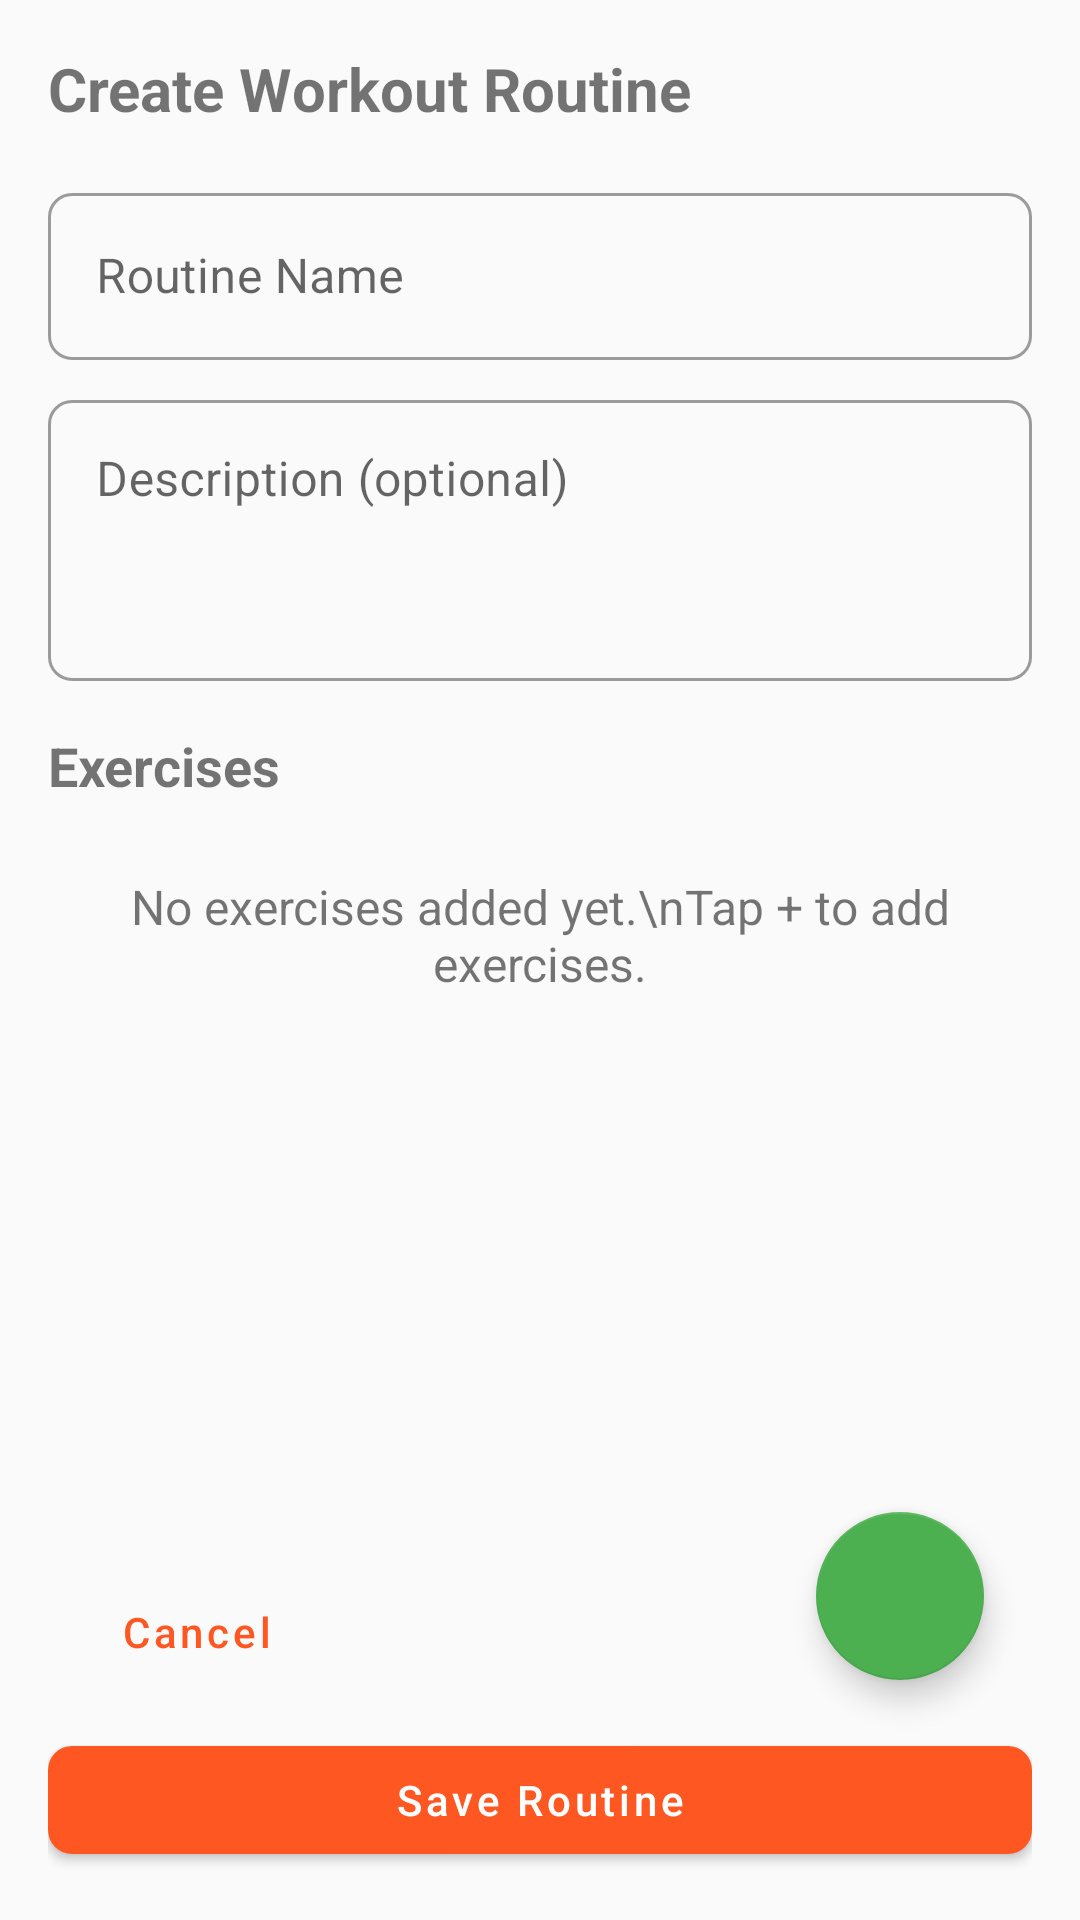

Reconstruct the res/layout file that produces this screen, plus the resources it refers to.
<!-- AndroidManifest.xml: application theme Theme.SimpleFit -->
<!-- res/layout/fragment_create_routine.xml -->
<?xml version="1.0" encoding="utf-8"?>
<androidx.core.widget.NestedScrollView
    xmlns:android="http://schemas.android.com/apk/res/android"
    xmlns:app="http://schemas.android.com/apk/res-auto"
    xmlns:tools="http://schemas.android.com/tools"
    android:layout_width="match_parent"
    android:layout_height="match_parent"
    android:fillViewport="true">

    <androidx.constraintlayout.widget.ConstraintLayout
        android:layout_width="match_parent"
        android:layout_height="match_parent"
        android:padding="16dp">

        <TextView
            android:id="@+id/tv_create_routine_title"
            android:layout_width="wrap_content"
            android:layout_height="wrap_content"
            android:text="Create Workout Routine"
            android:textSize="20sp"
            android:textStyle="bold"
            app:layout_constraintStart_toStartOf="parent"
            app:layout_constraintTop_toTopOf="parent" />

        
        <com.google.android.material.textfield.TextInputLayout
            android:id="@+id/til_routine_name"
            style="@style/Widget.MaterialComponents.TextInputLayout.OutlinedBox"
            android:layout_width="0dp"
            android:layout_height="wrap_content"
            android:layout_marginTop="16dp"
            android:hint="Routine Name"
            app:layout_constraintEnd_toEndOf="parent"
            app:layout_constraintStart_toStartOf="parent"
            app:layout_constraintTop_toBottomOf="@id/tv_create_routine_title">

            <com.google.android.material.textfield.TextInputEditText
                android:id="@+id/et_routine_name"
                android:layout_width="match_parent"
                android:layout_height="wrap_content"
                android:inputType="textCapWords"
                android:maxLines="1" />
        </com.google.android.material.textfield.TextInputLayout>

        
        <com.google.android.material.textfield.TextInputLayout
            android:id="@+id/til_routine_description"
            style="@style/Widget.MaterialComponents.TextInputLayout.OutlinedBox"
            android:layout_width="0dp"
            android:layout_height="wrap_content"
            android:layout_marginTop="8dp"
            android:hint="Description (optional)"
            app:layout_constraintEnd_toEndOf="parent"
            app:layout_constraintStart_toStartOf="parent"
            app:layout_constraintTop_toBottomOf="@id/til_routine_name">

            <com.google.android.material.textfield.TextInputEditText
                android:id="@+id/et_routine_description"
                android:layout_width="match_parent"
                android:layout_height="wrap_content"
                android:gravity="top"
                android:inputType="textMultiLine"
                android:minLines="3" />
        </com.google.android.material.textfield.TextInputLayout>

        
        <TextView
            android:id="@+id/tv_exercises_label"
            android:layout_width="wrap_content"
            android:layout_height="wrap_content"
            android:layout_marginTop="16dp"
            android:text="Exercises"
            android:textSize="18sp"
            android:textStyle="bold"
            app:layout_constraintStart_toStartOf="parent"
            app:layout_constraintTop_toBottomOf="@id/til_routine_description" />

        
        <TextView
            android:id="@+id/tv_no_exercises"
            android:layout_width="0dp"
            android:layout_height="wrap_content"
            android:layout_marginTop="8dp"
            android:gravity="center"
            android:padding="16dp"
            android:text="No exercises added yet.\nTap + to add exercises."
            android:textSize="16sp"
            android:visibility="visible"
            app:layout_constraintEnd_toEndOf="parent"
            app:layout_constraintStart_toStartOf="parent"
            app:layout_constraintTop_toBottomOf="@id/tv_exercises_label" />

        
        <androidx.recyclerview.widget.RecyclerView
            android:id="@+id/rv_exercises"
            android:layout_width="0dp"
            android:layout_height="0dp"
            android:layout_marginTop="8dp"
            android:layout_marginBottom="16dp"
            android:nestedScrollingEnabled="false"
            app:layout_constraintEnd_toEndOf="parent"
            app:layout_constraintStart_toStartOf="parent"
            app:layout_constraintTop_toBottomOf="@id/tv_exercises_label"
            app:layout_constraintBottom_toTopOf="@id/btn_save_routine"
            tools:listitem="@layout/item_routine_exercise"
            tools:itemCount="3" />

        
        <com.google.android.material.floatingactionbutton.FloatingActionButton
            android:id="@+id/fab_add_exercise"
            android:layout_width="wrap_content"
            android:layout_height="wrap_content"
            android:layout_margin="16dp"
            android:contentDescription="Add exercise"
            android:src="@drawable/ic_add"
            app:layout_constraintBottom_toTopOf="@id/btn_save_routine"
            app:layout_constraintEnd_toEndOf="parent" />

        
        <Button
            android:id="@+id/btn_save_routine"
            android:layout_width="0dp"
            android:layout_height="wrap_content"
            android:text="Save Routine"
            app:layout_constraintBottom_toBottomOf="parent"
            app:layout_constraintEnd_toEndOf="parent"
            app:layout_constraintStart_toStartOf="parent" />

        <Button
            android:id="@+id/btn_cancel"
            style="@style/Widget.MaterialComponents.Button.TextButton"
            android:layout_width="wrap_content"
            android:layout_height="wrap_content"
            android:layout_marginBottom="8dp"
            android:text="Cancel"
            app:layout_constraintBottom_toTopOf="@id/btn_save_routine"
            app:layout_constraintStart_toStartOf="parent" />

    </androidx.constraintlayout.widget.ConstraintLayout>
</androidx.core.widget.NestedScrollView>
<!-- res/layout/item_routine_exercise.xml (included above) -->
<?xml version="1.0" encoding="utf-8"?>
<androidx.cardview.widget.CardView
    xmlns:android="http://schemas.android.com/apk/res/android"
    xmlns:app="http://schemas.android.com/apk/res-auto"
    xmlns:tools="http://schemas.android.com/tools"
    android:id="@+id/card_view"
    android:layout_width="match_parent"
    android:layout_height="wrap_content"
    android:layout_margin="4dp"
    app:cardCornerRadius="8dp"
    app:cardElevation="2dp">

    <androidx.constraintlayout.widget.ConstraintLayout
        android:layout_width="match_parent"
        android:layout_height="wrap_content"
        android:padding="8dp">

        <ImageView
            android:id="@+id/iv_exercise"
            android:layout_width="80dp"
            android:layout_height="80dp"
            android:scaleType="centerCrop"
            app:layout_constraintStart_toStartOf="parent"
            app:layout_constraintTop_toTopOf="parent"
            app:layout_constraintBottom_toBottomOf="parent"
            tools:src="@drawable/ic_fitness" />

        <TextView
            android:id="@+id/tv_exercise_name"
            android:layout_width="0dp"
            android:layout_height="wrap_content"
            android:layout_marginStart="12dp"
            android:textSize="16sp"
            android:textStyle="bold"
            app:layout_constraintStart_toEndOf="@id/iv_exercise"
            app:layout_constraintEnd_toEndOf="parent"
            app:layout_constraintTop_toTopOf="parent"
            tools:text="Flexiones de pecho" />

        <TextView
            android:id="@+id/tv_muscle_group"
            android:layout_width="0dp"
            android:layout_height="wrap_content"
            android:layout_marginStart="12dp"
            android:layout_marginTop="4dp"
            android:textSize="14sp"
            app:layout_constraintStart_toEndOf="@id/iv_exercise"
            app:layout_constraintEnd_toEndOf="parent"
            app:layout_constraintTop_toBottomOf="@id/tv_exercise_name"
            tools:text="Pecho, Hombros, Tríceps" />

        <TextView
            android:id="@+id/tv_sets"
            android:layout_width="wrap_content"
            android:layout_height="wrap_content"
            android:layout_marginStart="12dp"
            android:layout_marginTop="8dp"
            android:textColor="@color/primary"
            android:textSize="14sp"
            app:layout_constraintStart_toEndOf="@id/iv_exercise"
            app:layout_constraintTop_toBottomOf="@id/tv_muscle_group"
            tools:text="3 series" />

        <TextView
            android:id="@+id/tv_reps"
            android:layout_width="wrap_content"
            android:layout_height="wrap_content"
            android:layout_marginStart="16dp"
            android:layout_marginTop="8dp"
            android:textColor="@color/primary"
            android:textSize="14sp"
            app:layout_constraintStart_toEndOf="@id/tv_sets"
            app:layout_constraintTop_toBottomOf="@id/tv_muscle_group"
            tools:text="10 repeticiones" />

    </androidx.constraintlayout.widget.ConstraintLayout>
</androidx.cardview.widget.CardView>
<!-- resources referenced by this layout -->
<resources>
  <color name="primary">#FF5722</color>
  <style name="Theme.SimpleFit" parent="Theme.MaterialComponents.DayNight.DarkActionBar">
          
          <item name="colorPrimary">@color/primary</item>
          <item name="colorPrimaryVariant">@color/primary_dark</item>
          <item name="colorOnPrimary">@color/white</item>
          
          <item name="colorSecondary">@color/accent</item>
          <item name="colorSecondaryVariant">@color/accent_dark</item>
          <item name="colorOnSecondary">@color/white</item>
          
          <item name="android:statusBarColor">?attr/colorPrimaryVariant</item>
          
          <item name="android:colorBackground">@color/background</item>
          <item name="colorSurface">@color/background_card</item>
          
          <item name="android:textColorPrimary">@color/text_primary</item>
          <item name="android:textColorSecondary">@color/text_secondary</item>
          <item name="android:textColorHint">@color/text_hint</item>
          
          <item name="cardBackgroundColor">@color/background_card</item>
          <item name="cardCornerRadius">8dp</item>
          <item name="cardElevation">2dp</item>
          
          <item name="materialButtonStyle">@style/Widget.SimpleFit.Button</item>
          
          <item name="textInputStyle">@style/Widget.SimpleFit.TextInputLayout</item>
      </style>
  <color name="primary_dark">#E64A19</color>
  <color name="white">#FFFFFFFF</color>
  <color name="accent">#4CAF50</color>
  <color name="accent_dark">#388E3C</color>
  <color name="background">#FAFAFA</color>
  <color name="background_card">#FFFFFF</color>
  <color name="text_primary">#212121</color>
  <color name="text_secondary">#757575</color>
  <color name="text_hint">#BDBDBD</color>
  <style name="Widget.SimpleFit.Button" parent="Widget.MaterialComponents.Button">
          <item name="android:textAllCaps">false</item>
          <item name="cornerRadius">8dp</item>
          <item name="android:paddingStart">24dp</item>
          <item name="android:paddingEnd">24dp</item>
      </style>
  <style name="Widget.SimpleFit.TextInputLayout" parent="Widget.MaterialComponents.TextInputLayout.OutlinedBox">
          <item name="boxCornerRadiusBottomEnd">8dp</item>
          <item name="boxCornerRadiusBottomStart">8dp</item>
          <item name="boxCornerRadiusTopEnd">8dp</item>
          <item name="boxCornerRadiusTopStart">8dp</item>
      </style>
</resources>
